Photos from the image-classification dataset "processed" in the GitHub repository burakkurt07/blood-cell-detection-project. Its 3 classes are: platelets, RBC, WBC.

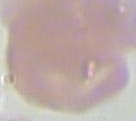
Label: RBC

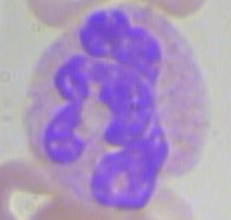
Label: WBC

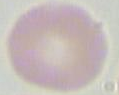
Label: RBC

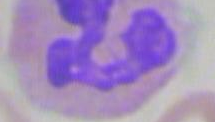
Label: WBC

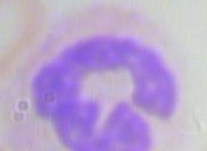
Label: WBC

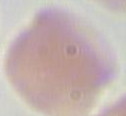
Label: RBC
